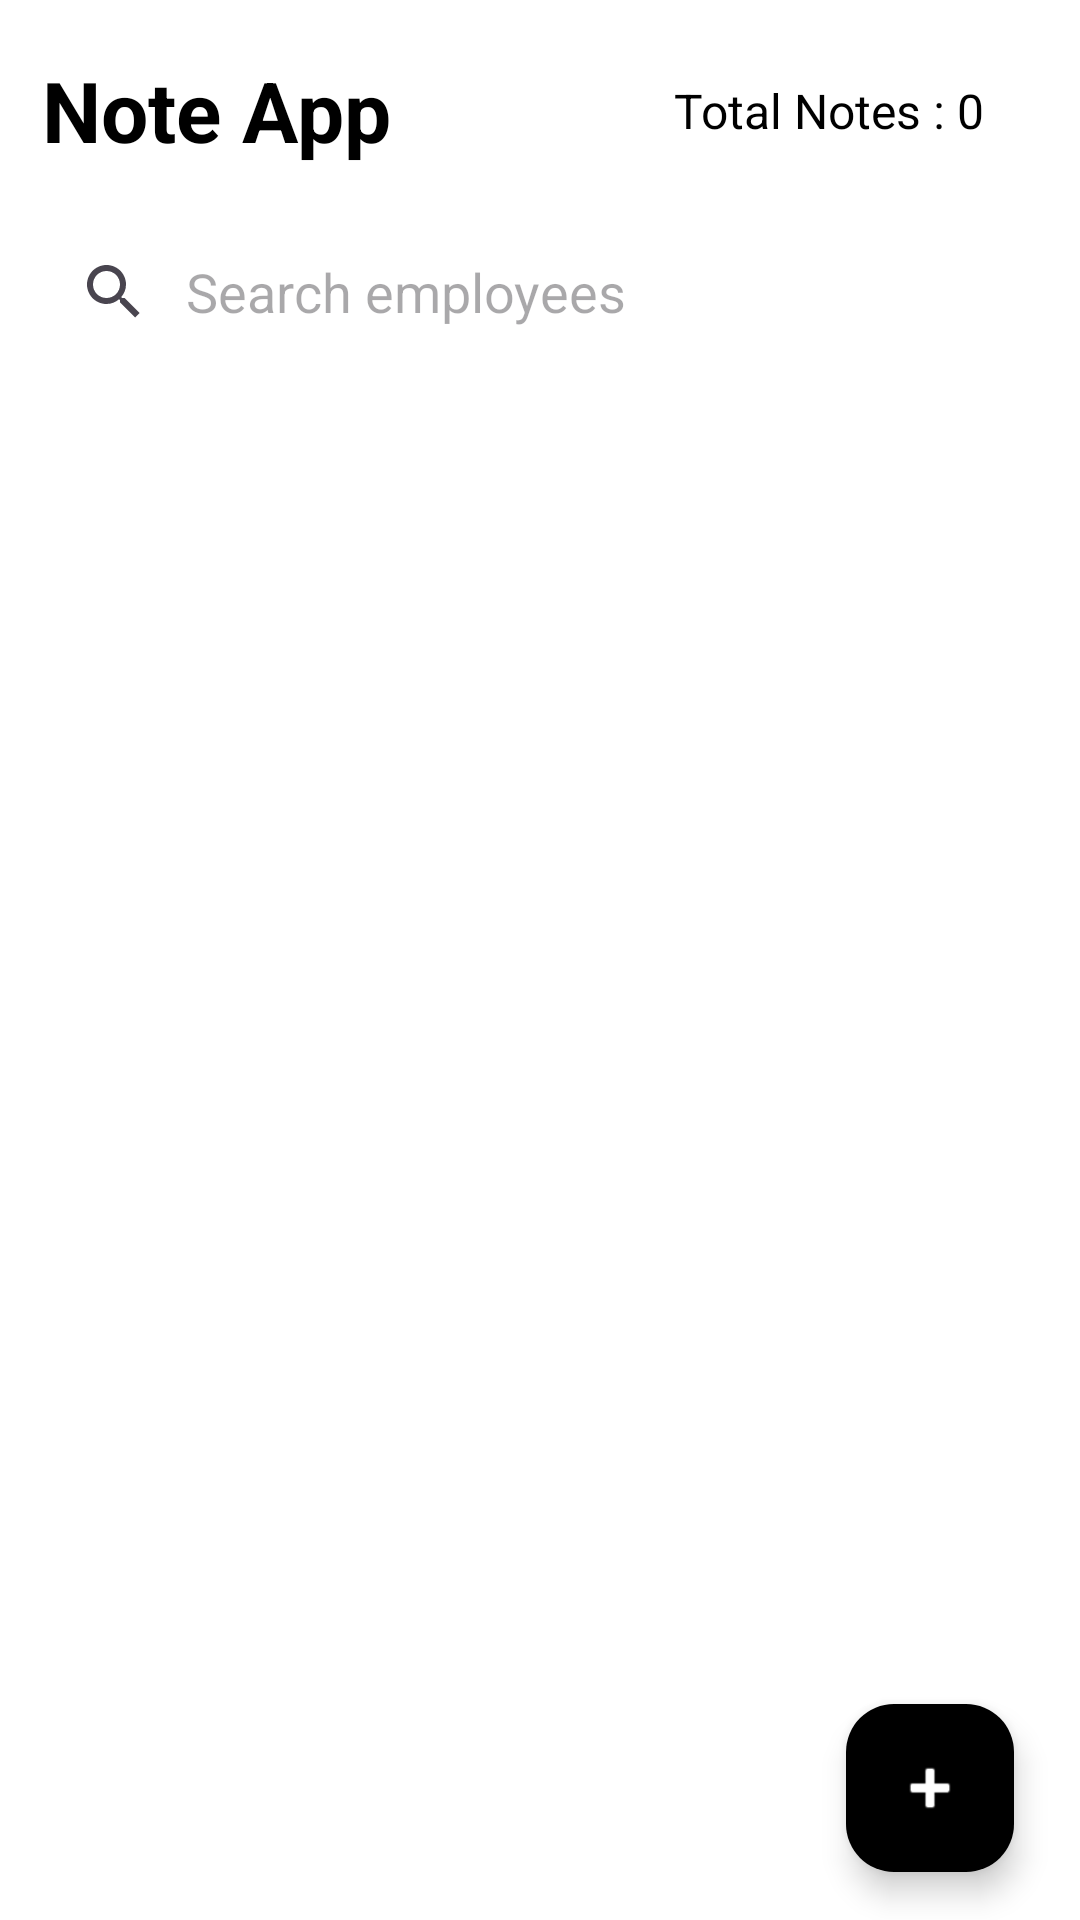

Write the Android layout XML for this screen, with the resource values it uses.
<!-- AndroidManifest.xml: application theme Theme.BasicRoomDBB7 -->
<!-- res/layout/activity_home.xml -->
<?xml version="1.0" encoding="utf-8"?>
<androidx.constraintlayout.widget.ConstraintLayout xmlns:android="http://schemas.android.com/apk/res/android"
    xmlns:app="http://schemas.android.com/apk/res-auto"
    xmlns:tools="http://schemas.android.com/tools"
    android:id="@+id/main"
    android:layout_width="match_parent"
    android:layout_height="match_parent"
    android:background="@color/white"
    android:paddingHorizontal="6dp"
    tools:context=".HomeActivity">

    <TextView
        android:id="@+id/title"
        android:layout_width="wrap_content"
        android:layout_height="wrap_content"
        android:layout_marginVertical="10dp"
        android:padding="8dp"
        android:text="Note App"
        android:textAlignment="center"
        android:textColor="@color/black"
        android:textSize="28sp"
        android:textStyle="bold"
        app:layout_constraintStart_toStartOf="parent"
        app:layout_constraintTop_toTopOf="parent" />

    <TextView
        android:id="@+id/countTv"
        android:layout_width="wrap_content"
        android:layout_height="wrap_content"
        android:layout_marginEnd="20dp"
        android:padding="6dp"
        android:text="Total Notes : 0"
        android:textColor="@color/black"
        android:textSize="16sp"
        app:layout_constraintBottom_toBottomOf="@id/title"
        app:layout_constraintEnd_toEndOf="parent"
        app:layout_constraintTop_toTopOf="@id/title" />

    <androidx.appcompat.widget.SearchView
        android:id="@+id/searchView"
        android:layout_width="match_parent"
        android:layout_height="wrap_content"
        android:layout_marginTop="10dp"
        app:iconifiedByDefault="false"
        app:layout_constraintEnd_toEndOf="parent"
        app:layout_constraintStart_toStartOf="parent"
        app:layout_constraintTop_toBottomOf="@id/title"
        app:queryBackground="@android:color/transparent"
        app:queryHint="Search employees" />


    <androidx.recyclerview.widget.RecyclerView
        android:id="@+id/recyclerView"
        android:layout_width="match_parent"
        android:layout_height="0dp"
        android:layout_marginTop="10dp"
        app:layout_constraintBottom_toBottomOf="parent"
        app:layout_constraintEnd_toEndOf="@id/title"
        app:layout_constraintStart_toStartOf="@id/title"
        app:layout_constraintTop_toBottomOf="@id/searchView"
        tools:listitem="@layout/item_note" />

    <com.google.android.material.floatingactionbutton.FloatingActionButton
        android:id="@+id/btnAdd"
        android:layout_width="wrap_content"
        android:layout_height="wrap_content"
        android:layout_margin="16dp"
        android:backgroundTint="@color/black"
        android:contentDescription="Add"

        android:src="@android:drawable/ic_input_add"
        app:layout_constraintBottom_toBottomOf="parent"
        app:layout_constraintEnd_toEndOf="parent"
        app:tint="@android:color/white" />
</androidx.constraintlayout.widget.ConstraintLayout>
<!-- res/layout/item_note.xml (included above) -->
<?xml version="1.0" encoding="utf-8"?>
<LinearLayout xmlns:android="http://schemas.android.com/apk/res/android"
    android:layout_width="match_parent"
    android:layout_height="wrap_content"
    android:layout_marginTop="10dp"
    android:background="#3400B8D4"
    android:orientation="vertical"
    android:paddingHorizontal="10dp">

    <TextView
        android:id="@+id/name"
        android:layout_width="match_parent"
        android:layout_height="wrap_content"
        android:layout_marginVertical="10dp"
        android:padding="8dp"
        android:text="name"
        android:textColor="@color/black"
        android:textSize="24sp" />

    <TextView
        android:id="@+id/address"
        android:layout_width="match_parent"
        android:layout_height="wrap_content"
        android:layout_marginBottom="10dp"
        android:padding="8dp"
        android:text="address"
        android:textAlignment="textEnd"
        android:textColor="@color/black"
        android:textSize="18sp" />
    <TextView
        android:id="@+id/phone"
        android:layout_width="match_parent"
        android:layout_height="wrap_content"
        android:layout_marginBottom="10dp"
        android:padding="8dp"
        android:text="Phone"
        android:textAlignment="textStart"
        android:textColor="@color/black"
        android:textSize="18sp" />
    <LinearLayout
        android:padding="8dp"
        android:weightSum="1"
        android:layout_width="match_parent"
        android:layout_height="wrap_content"
        android:orientation="horizontal">
        <Button
            android:layout_weight=".5"
            android:textColor="@color/white"
            android:backgroundTint="@color/black"
            android:id="@+id/editBtn"
            android:layout_marginHorizontal="10dp"
            android:textSize="18sp"
            android:layout_width="wrap_content"
            android:layout_height="wrap_content"
            android:text="edit"/>
        <Button
            android:textColor="@color/white"
            android:backgroundTint="@color/black"
            android:id="@+id/deleteBtn"
            android:textSize="18sp"
            android:layout_marginHorizontal="10dp"
            android:layout_weight=".5"
            android:layout_width="wrap_content"
            android:layout_height="wrap_content"
            android:text="delete"/>

    </LinearLayout>
</LinearLayout>
<!-- resources referenced by this layout -->
<resources>
  <style name="Theme.BasicRoomDBB7" parent="Base.Theme.BasicRoomDBB7" />
  <style name="Base.Theme.BasicRoomDBB7" parent="Theme.Material3.DayNight.NoActionBar">
          
          
      </style>
  <!-- not gathered from this repository: default colours our renderer supplied (Android Studio template values) -->
  <color name="black">#FF000000</color>
  <color name="white">#FFFFFFFF</color>
</resources>
